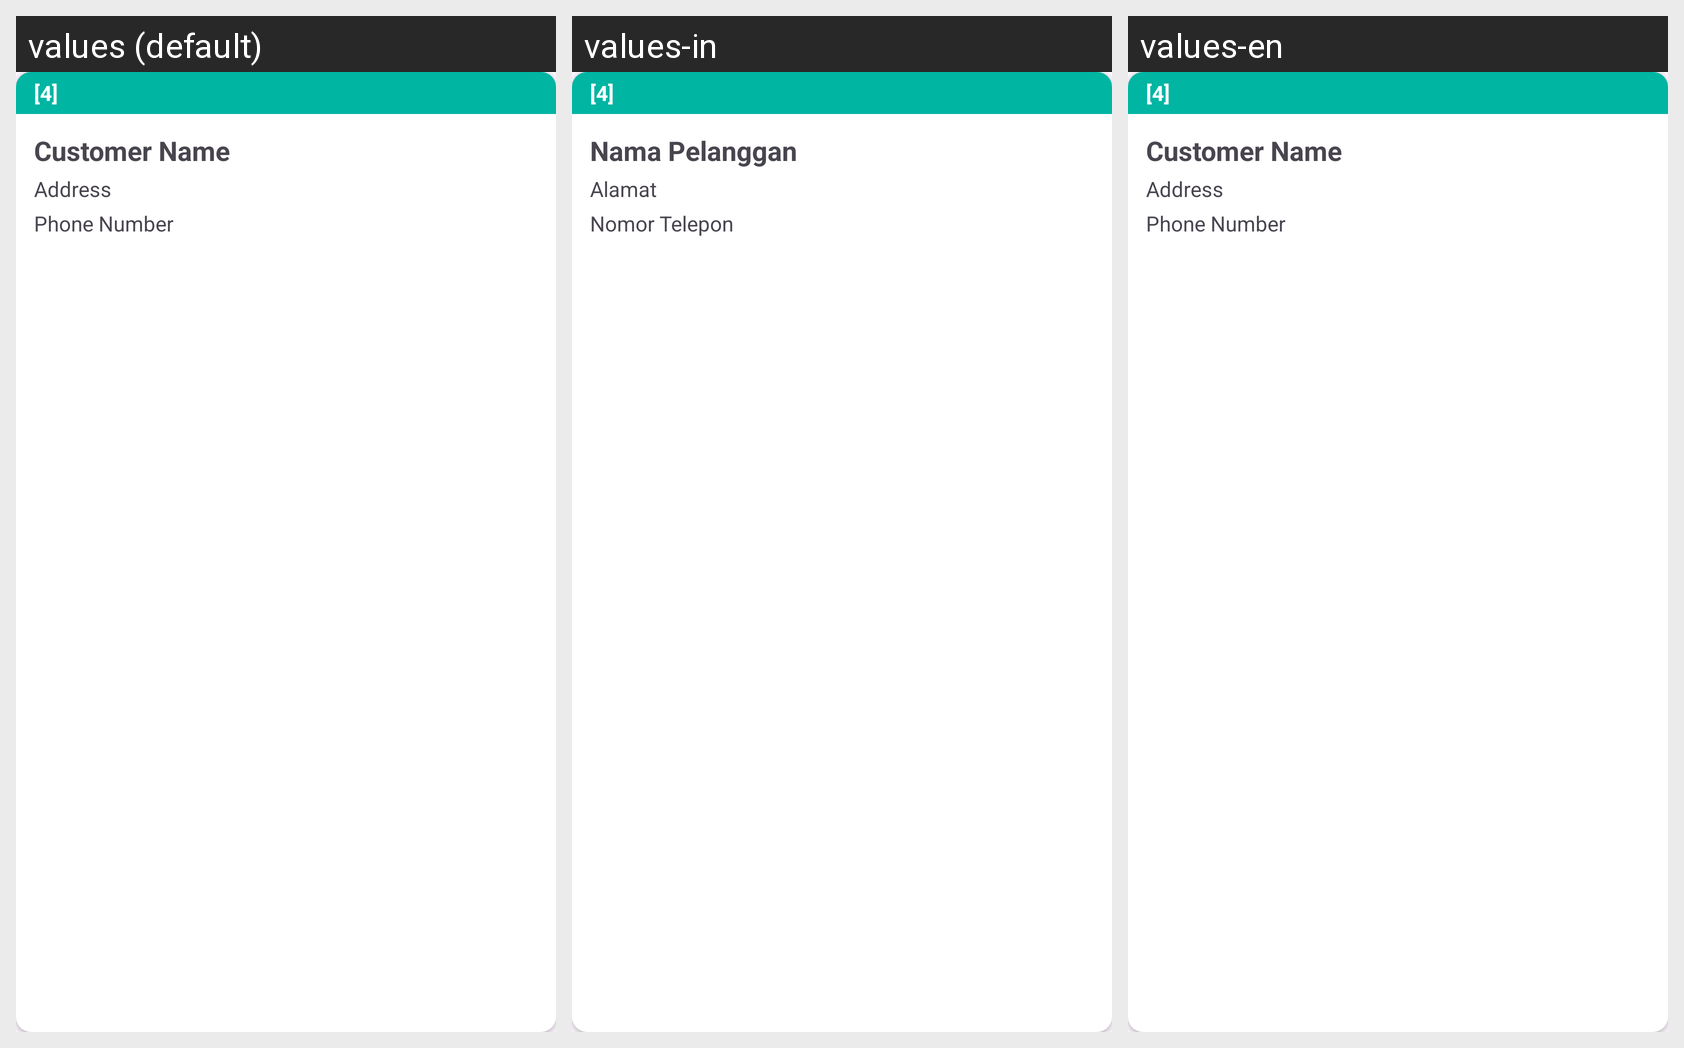

Translations of the strings shown on this Android screen, per locale in the grid:
Android screen res/layout/card_pilih_pelanggan.xml rendered under 3 locales, left to right: values (default), values-in, values-en. Device: Nexus 5 (rendered at 1080×1920; each locale shown at half size, 540×960, under a caption strip naming it); theme Theme.MyApp.WithActionBar.
Strings drawn on this screen, with the default value and each locale's value (text and hints the layout hard-codes, and strings that could not be matched under every locale, appear in the picture but are not listed):

NamaPelanggan
  values: Customer Name
  values-in: Nama Pelanggan
  values-en: Customer Name

Alamat
  values: Address
  values-in: Alamat
  values-en: Address

NomorTelepon
  values: Phone Number
  values-in: Nomor Telepon
  values-en: Phone Number
